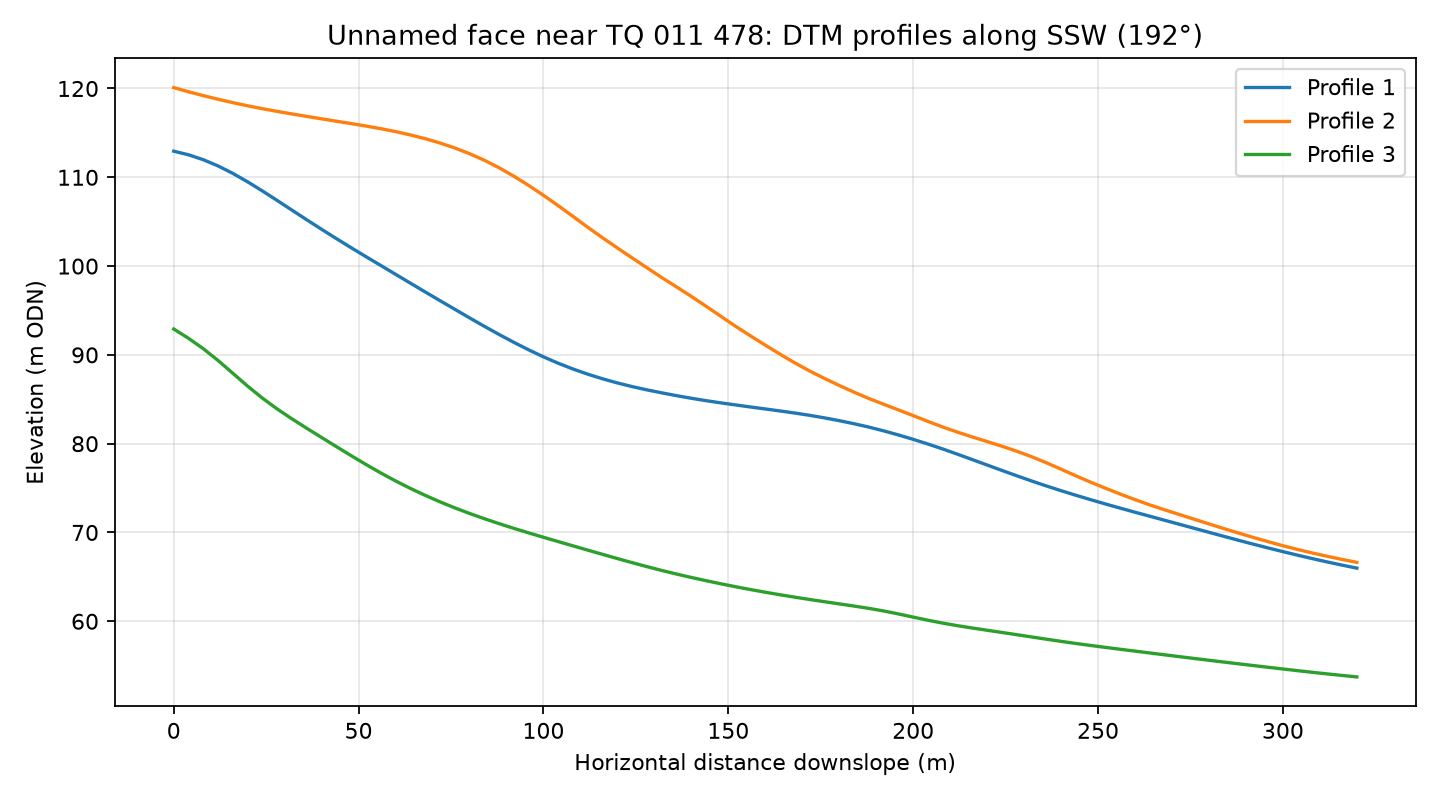

The data file committed next to this chart (first rows):
profile, distance_m, elevation_m
1, 0.0, 112.9
1, 4.0, 112.5
1, 8.0, 112
1, 12.0, 111.3
1, 16.0, 110.4
1, 20.0, 109.5
1, 24.0, 108.5
1, 28.0, 107.4
1, 32.0, 106.3
1, 36.0, 105.2
1, 40.0, 104.1
1, 44.0, 103.1
1, 48.0, 102.1
1, 52.0, 101.1
1, 56.0, 100.1
1, 60.0, 99.07
1, 64.0, 98.08
1, 68.0, 97.09
1, 72.0, 96.11
1, 76.0, 95.14
1, 80.0, 94.17
1, 84.0, 93.22
1, 88.0, 92.3
1, 92.0, 91.41
1, 96.0, 90.57
1, 100.0, 89.78
1, 104.0, 89.06
1, 108.0, 88.41
1, 112.0, 87.82
1, 116.0, 87.3
1, 120.0, 86.84
1, 124.0, 86.43
1, 128.0, 86.06
1, 132.0, 85.72
1, 136.0, 85.41
1, 140.0, 85.11
1, 144.0, 84.84
1, 148.0, 84.59
1, 152.0, 84.36
1, 156.0, 84.13
1, 160.0, 83.91
1, 164.0, 83.68
1, 168.0, 83.45
1, 172.0, 83.19
1, 176.0, 82.91
1, 180.0, 82.59
1, 184.0, 82.25
1, 188.0, 81.87
1, 192.0, 81.44
1, 196.0, 80.98
1, 200.0, 80.49
1, 204.0, 79.96
1, 208.0, 79.4
1, 212.0, 78.81
1, 216.0, 78.21
1, 220.0, 77.59
1, 224.0, 76.99
1, 228.0, 76.39
1, 232.0, 75.8
1, 236.0, 75.24
... 183 more rows
